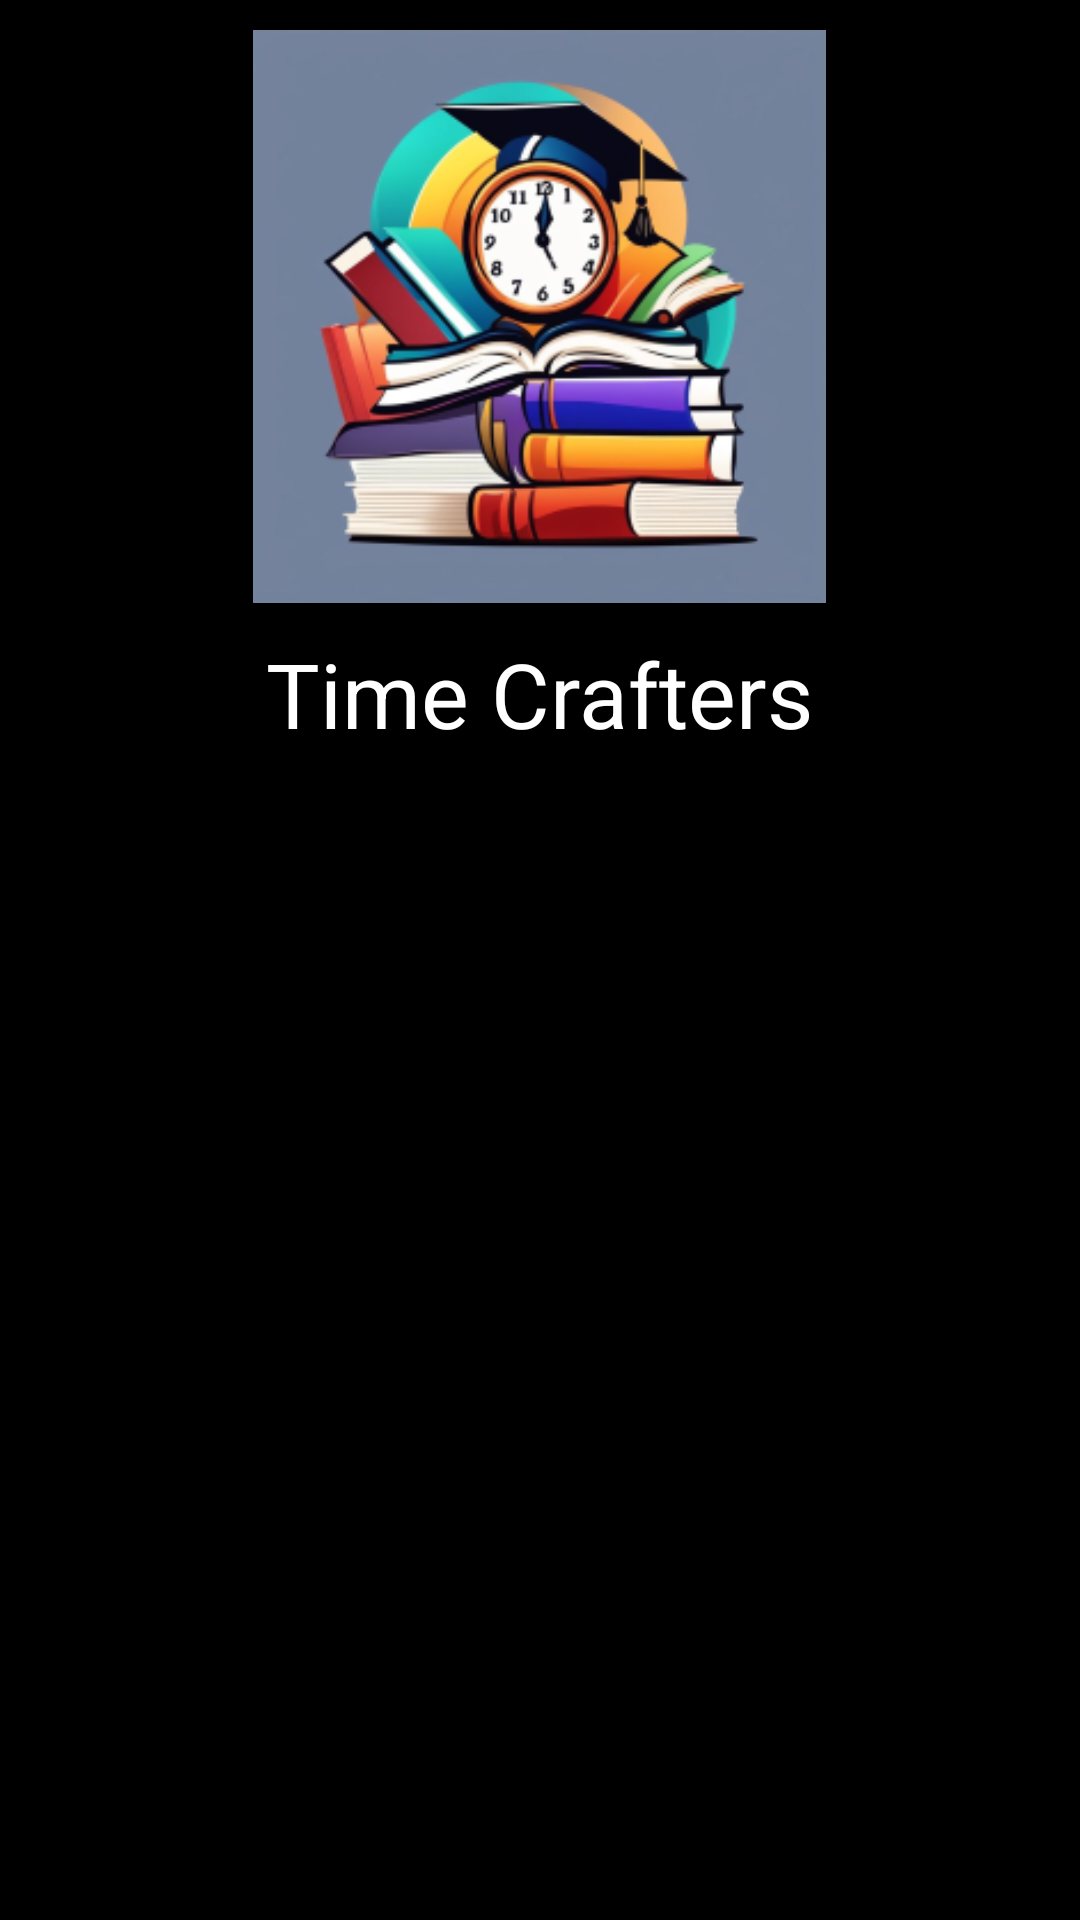

Android layout source for this screen:
<!-- AndroidManifest.xml: application theme Theme.TimeCrafters -->
<!-- res/layout/drawer_header.xml -->
<?xml version="1.0" encoding="utf-8"?>
<LinearLayout xmlns:android="http://schemas.android.com/apk/res/android"
    xmlns:tools="http://schemas.android.com/tools"
    android:orientation="vertical"
    android:layout_width="match_parent"
    android:layout_height="250dp"
    android:background="@color/black">

    <ImageView
        android:layout_width="231dp"
        android:layout_height="211dp"
        android:padding="10dp"
        android:src="@drawable/tc"
        tools:ignore="ContentDescription"
        android:layout_gravity="center"/>

    <TextView
        android:layout_width="wrap_content"
        android:layout_height="wrap_content"
        android:text="@string/time_crafters"
        android:textColor="@color/white"
        android:textSize="30sp"
        android:layout_gravity="center"
        />

</LinearLayout>
<!-- resources referenced by this layout -->
<resources>
  <!-- drawable tc: png bitmap (drawable, 82055 bytes) -->
  <string name="time_crafters">Time Crafters</string>
  <style name="Theme.TimeCrafters" parent="Base.Theme.TimeCrafters" />
  <style name="Base.Theme.TimeCrafters" parent="Theme.AppCompat.Light.DarkActionBar">
          
          
      </style>
  <!-- not gathered from this repository: default colours our renderer supplied (Android Studio template values) -->
  <color name="black">#FF000000</color>
  <color name="white">#FFFFFFFF</color>
</resources>
